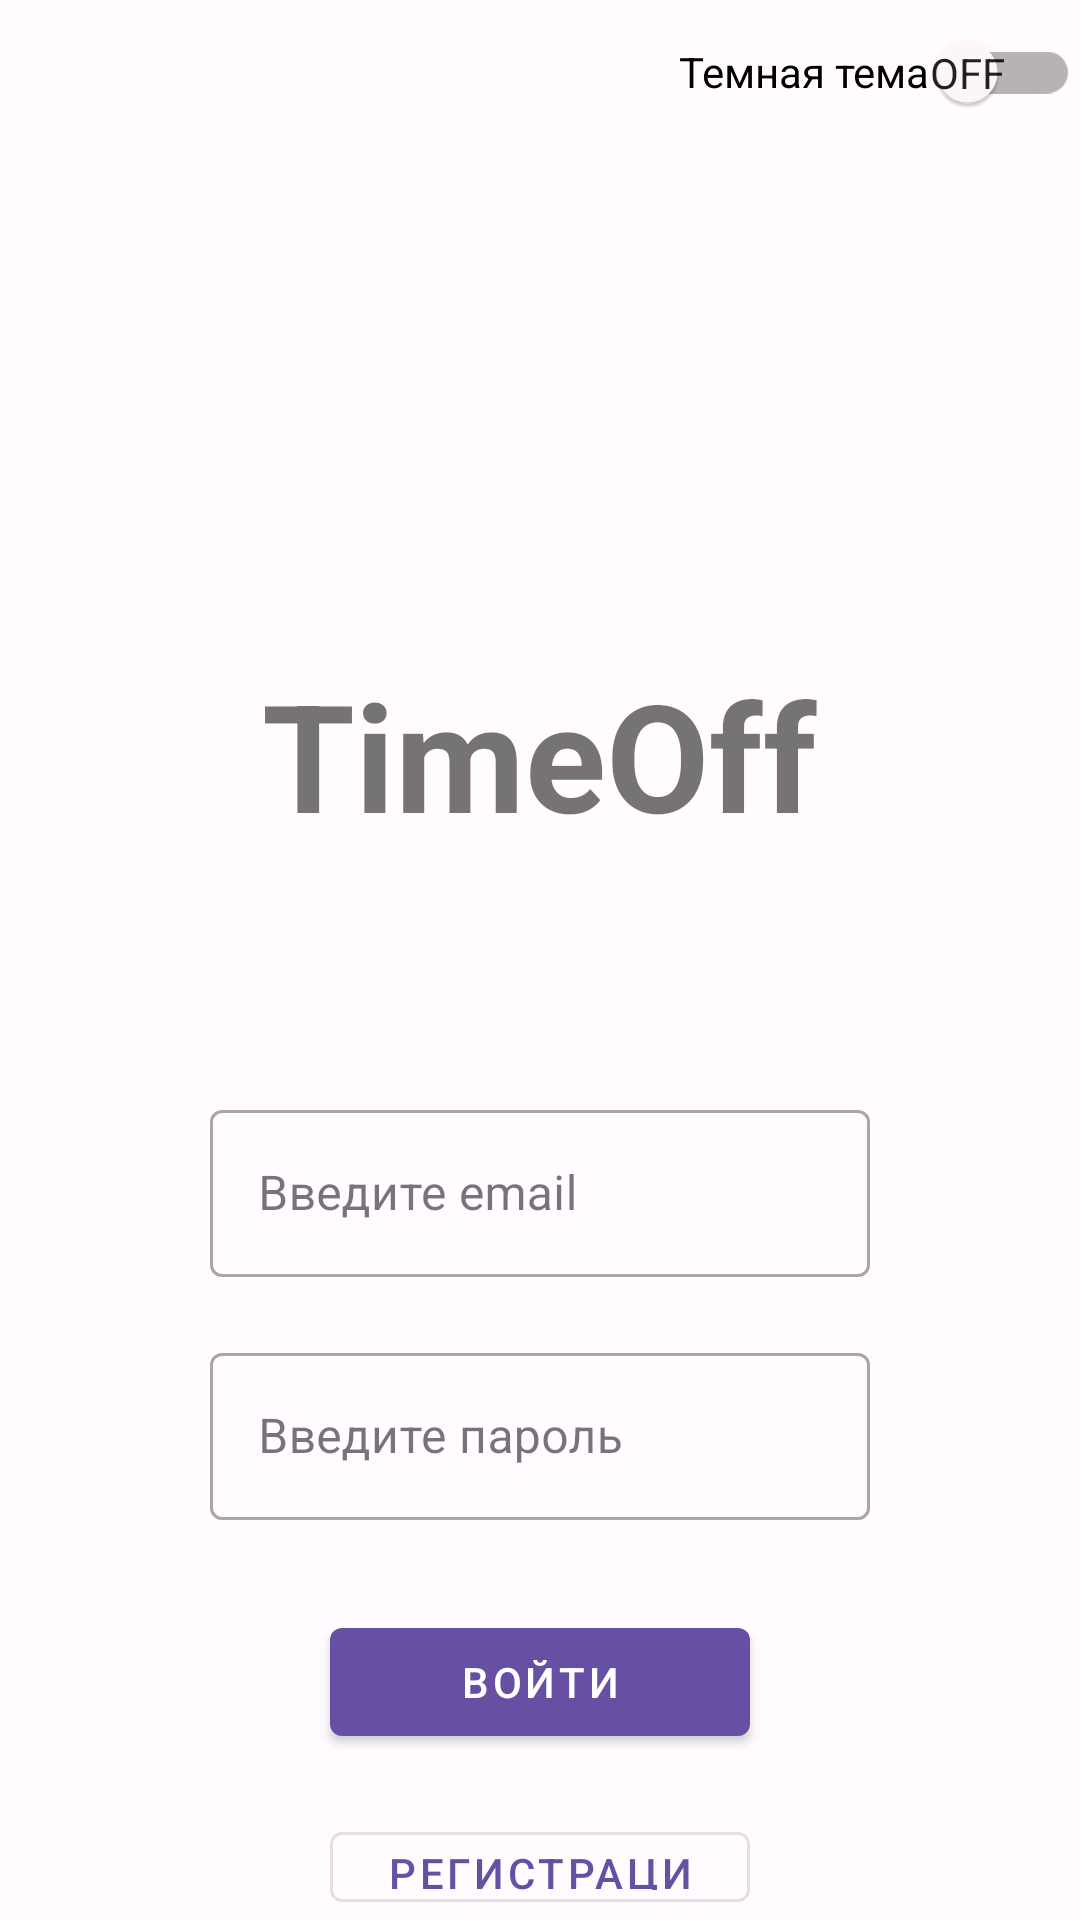

Write the Android layout XML for this screen, with the resource values it uses.
<!-- AndroidManifest.xml: application theme Theme.Vacban -->
<!-- res/layout/activity_main.xml -->
<?xml version="1.0" encoding="utf-8"?>
<LinearLayout xmlns:android="http://schemas.android.com/apk/res/android"
    xmlns:app="http://schemas.android.com/apk/res-auto"
    xmlns:tools="http://schemas.android.com/tools"
    android:id="@+id/main"
    android:orientation="vertical"
    android:layout_width="match_parent"
    android:layout_height="match_parent"
    tools:context=".MainActivity">

    
    <com.google.android.material.switchmaterial.SwitchMaterial
        android:id="@+id/theme_switch"
        android:layout_width="wrap_content"
        android:layout_height="wrap_content"
        android:layout_gravity="end"
        android:text="Темная тема"
        app:showText="true" />

    <TextView
        android:layout_width="wrap_content"
        android:layout_height="wrap_content"
        android:layout_gravity="center"
        android:layout_marginTop="170dp"
        android:text="TimeOff"
        android:textSize="50dp"
        android:textStyle="bold" />

    <com.google.android.material.textfield.TextInputLayout
        style="@style/Widget.MaterialComponents.TextInputLayout.OutlinedBox"
        android:layout_width="wrap_content"
        android:layout_height="wrap_content"
        android:layout_gravity="center"
        android:layout_marginTop="80dp">
        <com.google.android.material.textfield.TextInputEditText
            android:id="@+id/user_login"
            android:layout_width="220dp"
            android:layout_height="wrap_content"
            android:hint="Введите email"
            android:inputType="textEmailAddress" />
    </com.google.android.material.textfield.TextInputLayout>

    <com.google.android.material.textfield.TextInputLayout
        style="@style/Widget.MaterialComponents.TextInputLayout.OutlinedBox"
        android:layout_width="wrap_content"
        android:layout_height="wrap_content"
        android:layout_gravity="center"
        android:layout_marginTop="20dp">
        <com.google.android.material.textfield.TextInputEditText
            android:id="@+id/user_password"
            android:layout_width="220dp"
            android:layout_height="wrap_content"
            android:hint="Введите пароль"
            android:inputType="textPassword" />
    </com.google.android.material.textfield.TextInputLayout>

    <com.google.android.material.button.MaterialButton
        android:id="@+id/button_log"
        style="@style/Widget.MaterialComponents.Button"
        android:layout_width="140dp"
        android:layout_height="wrap_content"
        android:layout_gravity="center"
        android:layout_marginTop="30dp"
        android:text="Войти" />

    <com.google.android.material.button.MaterialButton
        android:id="@+id/button_reg"
        style="@style/Widget.MaterialComponents.Button.OutlinedButton"
        android:layout_width="140dp"
        android:layout_height="wrap_content"
        android:layout_gravity="center"
        android:layout_marginTop="20dp"
        android:text="Регистрация" />

</LinearLayout>
<!-- resources referenced by this layout -->
<resources>
  <style name="Theme.Vacban" parent="Base.Theme.Vacban" />
  <style name="Base.Theme.Vacban" parent="Theme.MaterialComponents.DayNight.NoActionBar">
          
          <item name="colorPrimary">@color/md_theme_light_primary</item>
          <item name="colorOnPrimary">@color/md_theme_light_onPrimary</item>
          <item name="colorPrimaryContainer">@color/md_theme_light_primaryContainer</item>
          <item name="colorOnPrimaryContainer">@color/md_theme_light_onPrimaryContainer</item>
          <item name="colorSecondary">@color/md_theme_light_secondary</item>
          <item name="colorOnSecondary">@color/md_theme_light_onSecondary</item>
          <item name="colorSecondaryContainer">@color/md_theme_light_secondaryContainer</item>
          <item name="colorOnSecondaryContainer">@color/md_theme_light_onSecondaryContainer</item>
          <item name="android:colorBackground">@color/md_theme_light_background</item>
          <item name="colorOnBackground">@color/md_theme_light_onBackground</item>
          <item name="colorSurface">@color/md_theme_light_surface</item>
          <item name="colorOnSurface">@color/md_theme_light_onSurface</item>
          <item name="colorError">@color/md_theme_light_error</item>
          <item name="colorOnError">@color/md_theme_light_onError</item>
          <item name="android:statusBarColor">@color/md_theme_light_primaryContainer</item>
          <item name="android:navigationBarColor">@color/md_theme_light_surface</item>
          <item name="colorOutline">@color/md_theme_light_outline</item>
      </style>
  <color name="md_theme_light_primary">#6750A4</color>
  <color name="md_theme_light_onPrimary">#FFFFFF</color>
  <color name="md_theme_light_primaryContainer">#EADDFF</color>
  <color name="md_theme_light_onPrimaryContainer">#21005D</color>
  <color name="md_theme_light_secondary">#625B71</color>
  <color name="md_theme_light_onSecondary">#FFFFFF</color>
  <color name="md_theme_light_secondaryContainer">#E8DEF8</color>
  <color name="md_theme_light_onSecondaryContainer">#1D192B</color>
  <color name="md_theme_light_background">#FFFBFF</color>
  <color name="md_theme_light_onBackground">#1C1B1F</color>
  <color name="md_theme_light_surface">#FFFBFF</color>
  <color name="md_theme_light_onSurface">#1C1B1F</color>
  <color name="md_theme_light_error">#B3261E</color>
  <color name="md_theme_light_onError">#FFFFFF</color>
  <color name="md_theme_light_outline">#79747E</color>
</resources>
